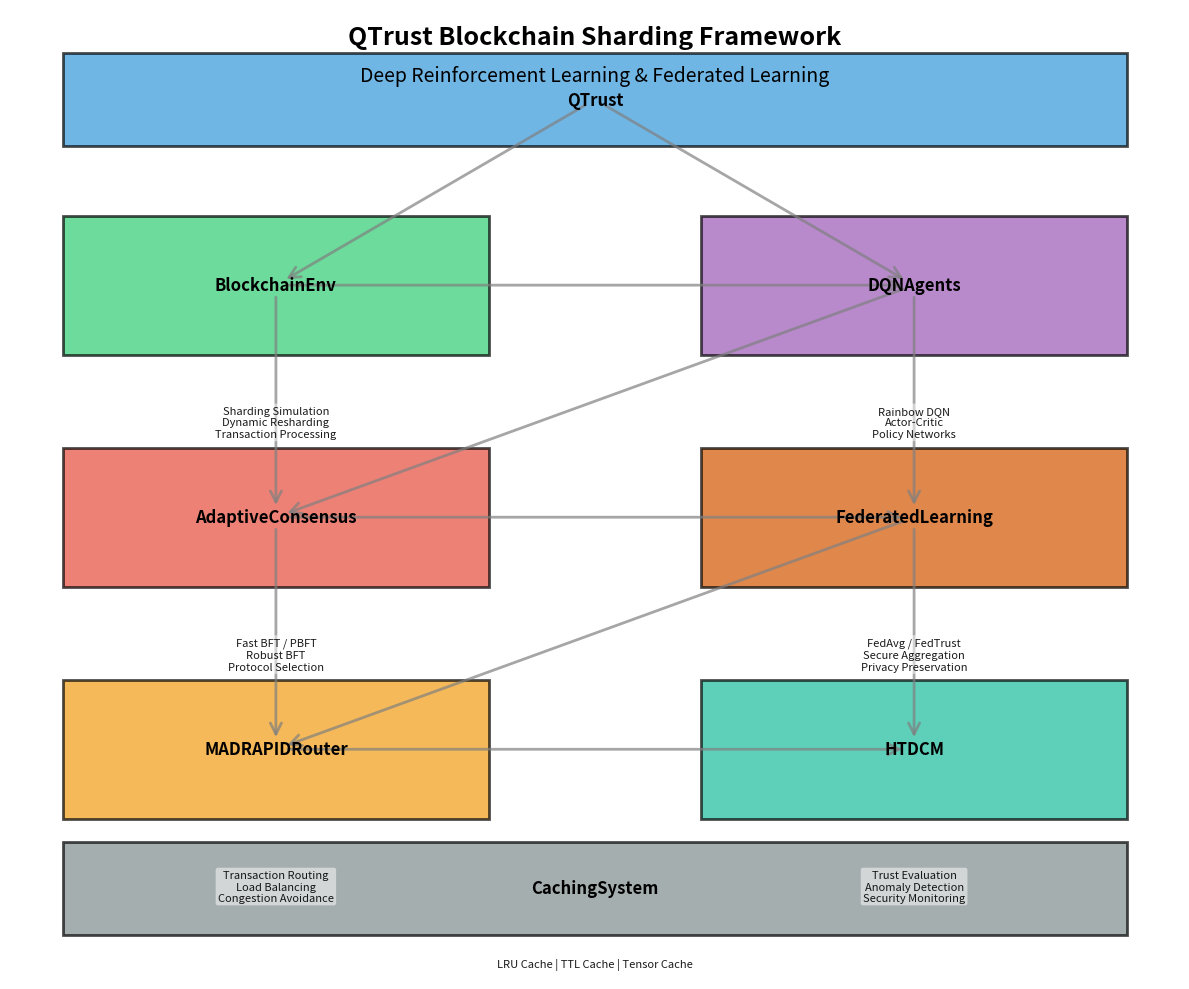

This chart was generated by the following Python code: (Note: this script raises an exception after producing the figure.)
#!/usr/bin/env python
# -*- coding: utf-8 -*-

"""
Generate QTrust Architecture Diagram
Script này tạo sơ đồ kiến trúc QTrust để sử dụng trong tài liệu và bài báo khoa học.
"""

import os
import matplotlib.pyplot as plt
import matplotlib.patches as patches
import networkx as nx
import numpy as np

def create_architecture_diagram():
    """Tạo sơ đồ kiến trúc QTrust."""
    # Tạo figure
    plt.figure(figsize=(12, 10))
    ax = plt.gca()
    
    # Tạo graph
    G = nx.DiGraph()
    
    # Thêm nodes
    nodes = {
        "QTrust": {"pos": (6, 9), "color": "#3498db", "width": 10, "height": 1},
        "BlockchainEnv": {"pos": (3, 7), "color": "#2ecc71", "width": 4, "height": 1.5},
        "DQNAgents": {"pos": (9, 7), "color": "#9b59b6", "width": 4, "height": 1.5},
        "AdaptiveConsensus": {"pos": (3, 4.5), "color": "#e74c3c", "width": 4, "height": 1.5},
        "MADRAPIDRouter": {"pos": (3, 2), "color": "#f39c12", "width": 4, "height": 1.5},
        "HTDCM": {"pos": (9, 2), "color": "#1abc9c", "width": 4, "height": 1.5},
        "FederatedLearning": {"pos": (9, 4.5), "color": "#d35400", "width": 4, "height": 1.5},
        "CachingSystem": {"pos": (6, 0.5), "color": "#7f8c8d", "width": 10, "height": 1}
    }
    
    # Thêm edges
    edges = [
        ("QTrust", "BlockchainEnv"),
        ("QTrust", "DQNAgents"),
        ("BlockchainEnv", "AdaptiveConsensus"),
        ("BlockchainEnv", "DQNAgents"),
        ("DQNAgents", "AdaptiveConsensus"),
        ("DQNAgents", "FederatedLearning"),
        ("AdaptiveConsensus", "MADRAPIDRouter"),
        ("AdaptiveConsensus", "FederatedLearning"),
        ("MADRAPIDRouter", "HTDCM"),
        ("FederatedLearning", "MADRAPIDRouter"),
        ("FederatedLearning", "HTDCM")
    ]
    
    # Vẽ các node dưới dạng hộp
    for node, attrs in nodes.items():
        x, y = attrs["pos"]
        width = attrs["width"]
        height = attrs["height"]
        rect = patches.Rectangle((x - width/2, y - height/2), width, height, 
                                linewidth=2, edgecolor='black', 
                                facecolor=attrs["color"], alpha=0.7)
        ax.add_patch(rect)
        plt.text(x, y, node, ha='center', va='center', fontsize=12, fontweight='bold')
        
        # Thêm vào graph để vẽ edges
        G.add_node(node, pos=attrs["pos"])
    
    # Thêm edges
    for edge in edges:
        G.add_edge(edge[0], edge[1])
    
    # Lấy vị trí của các node
    pos = nx.get_node_attributes(G, 'pos')
    
    # Vẽ edges
    nx.draw_networkx_edges(G, pos, edge_color='gray', width=2, 
                        arrowsize=20, arrowstyle='->', alpha=0.7)
    
    # Thêm mô tả bên dưới các module
    descriptions = {
        "BlockchainEnv": "Sharding Simulation\nDynamic Resharding\nTransaction Processing",
        "DQNAgents": "Rainbow DQN\nActor-Critic\nPolicy Networks",
        "AdaptiveConsensus": "Fast BFT / PBFT\nRobust BFT\nProtocol Selection",
        "MADRAPIDRouter": "Transaction Routing\nLoad Balancing\nCongestion Avoidance",
        "HTDCM": "Trust Evaluation\nAnomaly Detection\nSecurity Monitoring",
        "FederatedLearning": "FedAvg / FedTrust\nSecure Aggregation\nPrivacy Preservation",
        "CachingSystem": "LRU Cache | TTL Cache | Tensor Cache"
    }
    
    for node, desc in descriptions.items():
        x, y = nodes[node]["pos"]
        height = nodes[node]["height"]
        lines = desc.count('\n') + 1
        plt.text(x, y - height/2 - 0.1 - 0.15*lines, desc, ha='center', va='top', 
                fontsize=8, color='black', alpha=0.9, 
                bbox=dict(facecolor='white', alpha=0.5, edgecolor='none', boxstyle='round,pad=0.2'))
    
    # Tiêu đề và cấu hình
    plt.text(6, 9.6, "QTrust Blockchain Sharding Framework", ha='center', fontsize=18, fontweight='bold')
    plt.text(6, 9.2, "Deep Reinforcement Learning & Federated Learning", ha='center', fontsize=14)
    
    plt.axis('off')
    plt.tight_layout()
    
    # Đảm bảo thư mục tồn tại
    os.makedirs(os.path.dirname(os.path.abspath(__file__)), exist_ok=True)
    
    # Lưu hình ảnh
    plt.savefig(os.path.join(os.path.dirname(os.path.abspath(__file__)), "qtrust_architecture.png"), 
               dpi=300, bbox_inches='tight')
    
    print("Đã tạo và lưu sơ đồ kiến trúc QTrust tại:", 
         os.path.join(os.path.dirname(os.path.abspath(__file__)), "qtrust_architecture.png"))

if __name__ == "__main__":
    create_architecture_diagram() 
